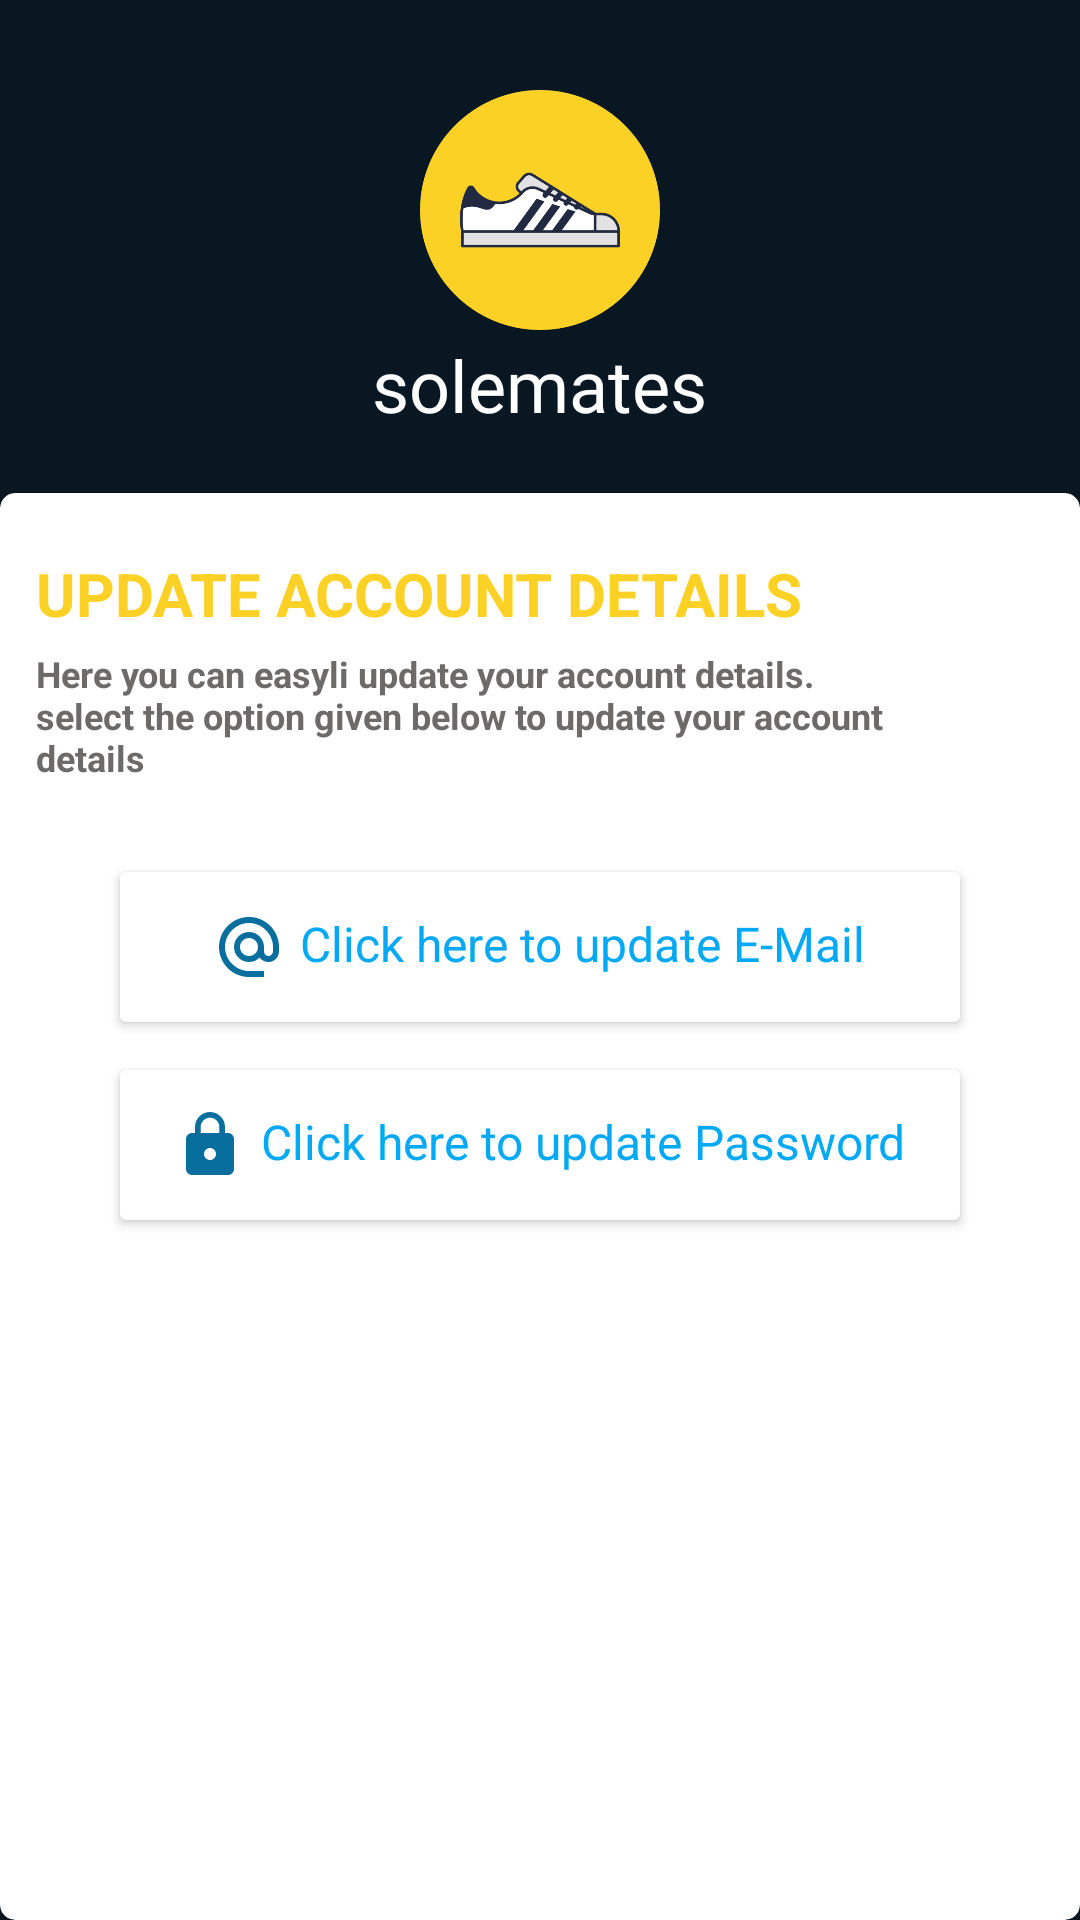

Here is an Android app screen rendered from its layout file. Give the layout XML and the strings, colors and styles it references.
<!-- AndroidManifest.xml: application theme Theme.Solemates -->
<!-- res/layout/activity_usereditprofil.xml -->
<?xml version="1.0" encoding="utf-8"?>
<RelativeLayout xmlns:android="http://schemas.android.com/apk/res/android"
    xmlns:app="http://schemas.android.com/apk/res-auto"
    xmlns:tools="http://schemas.android.com/tools"
    android:id="@+id/main"
    android:layout_width="match_parent"
    android:layout_height="match_parent"
    android:background="@color/nevyblue"
    tools:context=".usereditprofilActivity">
    <ImageView
        android:layout_width="80dp"
        android:layout_height="80dp"
        android:id="@+id/ivsignupapplogo"
        android:src="@drawable/logo"
        android:layout_marginVertical="30dp"
        android:layout_centerHorizontal="true"
        android:layout_marginStart="120dp"
        />

    <TextView
        android:id="@+id/tvsignuptitle"
        android:layout_width="wrap_content"
        android:layout_height="wrap_content"
        android:fontFamily="@font/audiowide"
        android:text="solemates"
        android:textColor="@color/white"
        android:textSize="24sp"
        android:layout_centerHorizontal="true"
        android:layout_marginTop="112dp"
        />
    <androidx.cardview.widget.CardView
        android:layout_width="match_parent"
        android:layout_height="match_parent"
        android:layout_below="@+id/tvsignuptitle"
        android:layout_marginTop="20dp"
        app:cardCornerRadius="5dp"
        >
    <LinearLayout
        android:layout_width="match_parent"
        android:layout_height="match_parent"
        android:orientation="vertical"

        >
        <TextView
            android:layout_width="wrap_content"
            android:layout_height="wrap_content"
            android:text="UPDATE ACCOUNT DETAILS"
            android:textColor="@color/yellow"
            android:textSize="20sp"
            android:layout_marginTop="20dp"
            android:layout_marginStart="12dp"
            android:textStyle="bold"
            />
         <TextView
            android:layout_width="wrap_content"
            android:layout_height="wrap_content"
            android:text="Here you can easyli update your account details. select the option given below to update your account details"
            android:textColor="@color/gravy"
            android:textSize="12sp"
            android:layout_marginTop="5dp"
            android:layout_marginStart="12dp"
            android:textStyle="bold"
             android:layout_marginEnd="60dp"
            />

        <androidx.cardview.widget.CardView
            android:layout_width="match_parent"
            android:layout_height="50dp"
            android:layout_marginTop="30dp"
            android:layout_marginEnd="40dp"
            android:layout_marginStart="40dp"
            android:id="@+id/cvusereditprofileditemail"
            >
            <TextView
                android:layout_width="wrap_content"
                android:layout_height="wrap_content"
                android:text="Click here to update E-Mail"
                android:textColor="@color/blue"
                android:layout_gravity="center"
                android:drawableLeft="@drawable/baseline_alternate_email_24"
                android:drawablePadding="5dp"
                android:textSize="16sp"
                />
        </androidx.cardview.widget.CardView>



        <androidx.cardview.widget.CardView
            android:layout_width="match_parent"
            android:layout_height="50dp"
            android:layout_marginTop="16dp"
            android:layout_marginEnd="40dp"
            android:layout_marginStart="40dp"
            android:id="@+id/cvusereditprofileditpassword"
            >
            <TextView
                android:layout_width="wrap_content"
                android:layout_height="wrap_content"
                android:text="Click here to update Password"
                android:textColor="@color/blue"
                android:layout_gravity="center"
                android:drawableLeft="@drawable/baseline_lock_24"
                android:drawablePadding="5dp"
                android:textSize="16sp"
                />
        </androidx.cardview.widget.CardView>

    </LinearLayout>
    </androidx.cardview.widget.CardView>


</RelativeLayout>
<!-- resources referenced by this layout -->
<resources>
  <color name="blue">#03A9F4</color>
  <color name="gravy">#6D6A6A</color>
  <color name="nevyblue">#091722</color>
  <color name="white">#FFFFFFFF</color>
  <color name="yellow">#fbd125</color>
  <!-- drawable baseline_alternate_email_24 (drawable) -->
  <vector xmlns:android="http://schemas.android.com/apk/res/android" android:height="24dp" android:tint="#076E9E" android:viewportHeight="24" android:viewportWidth="24" android:width="24dp">
        
      <path android:fillColor="@android:color/white" android:pathData="M12,2C6.48,2 2,6.48 2,12s4.48,10 10,10h5v-2h-5c-4.34,0 -8,-3.66 -8,-8s3.66,-8 8,-8 8,3.66 8,8v1.43c0,0.79 -0.71,1.57 -1.5,1.57s-1.5,-0.78 -1.5,-1.57L17,12c0,-2.76 -2.24,-5 -5,-5s-5,2.24 -5,5 2.24,5 5,5c1.38,0 2.64,-0.56 3.54,-1.47 0.65,0.89 1.77,1.47 2.96,1.47 1.97,0 3.5,-1.6 3.5,-3.57L22,12c0,-5.52 -4.48,-10 -10,-10zM12,15c-1.66,0 -3,-1.34 -3,-3s1.34,-3 3,-3 3,1.34 3,3 -1.34,3 -3,3z"/>
      
  </vector>
  <!-- drawable baseline_lock_24 (drawable) -->
  <vector xmlns:android="http://schemas.android.com/apk/res/android" android:height="24dp" android:tint="#076E9E" android:viewportHeight="24" android:viewportWidth="24" android:width="24dp">
        
      <path android:fillColor="@android:color/white" android:pathData="M18,8h-1L17,6c0,-2.76 -2.24,-5 -5,-5S7,3.24 7,6v2L6,8c-1.1,0 -2,0.9 -2,2v10c0,1.1 0.9,2 2,2h12c1.1,0 2,-0.9 2,-2L20,10c0,-1.1 -0.9,-2 -2,-2zM12,17c-1.1,0 -2,-0.9 -2,-2s0.9,-2 2,-2 2,0.9 2,2 -0.9,2 -2,2zM15.1,8L8.9,8L8.9,6c0,-1.71 1.39,-3.1 3.1,-3.1 1.71,0 3.1,1.39 3.1,3.1v2z"/>
      
  </vector>
  <!-- drawable logo: png bitmap (drawable, 26648 bytes) -->
  <style name="Theme.Solemates" parent="Base.Theme.Solemates" />
  <style name="Base.Theme.Solemates" parent="Theme.Material3.DayNight.NoActionBar">
          
          
      </style>
</resources>
